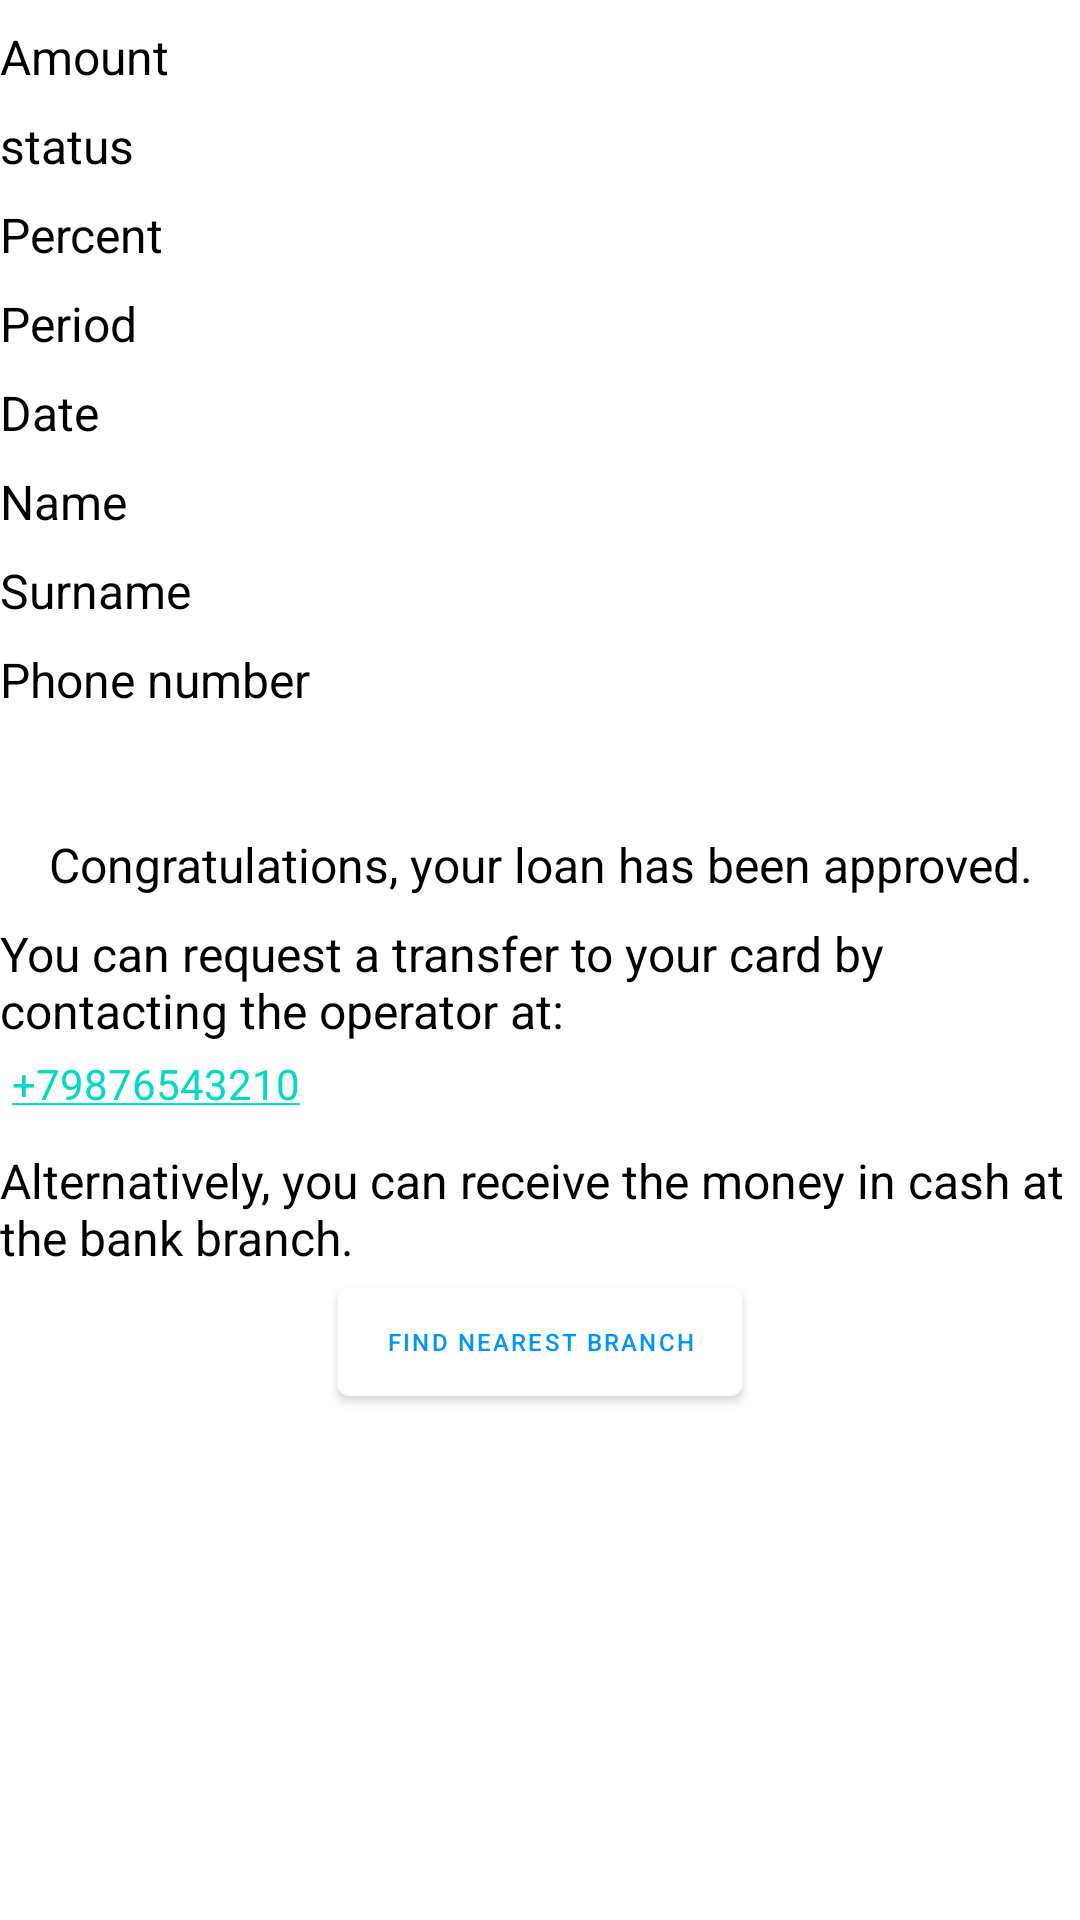

Android layout source for this screen:
<!-- AndroidManifest.xml: application theme Theme.2023_q2_mironov -->
<!-- res/layout/fragment_details.xml -->
<?xml version="1.0" encoding="utf-8"?>
<FrameLayout xmlns:android="http://schemas.android.com/apk/res/android"
    xmlns:tools="http://schemas.android.com/tools"
    android:layout_width="match_parent"
    android:layout_height="match_parent"
    android:layout_margin="8dp">

    <ProgressBar
        android:id="@+id/progress_bar"
        android:layout_width="wrap_content"
        android:layout_height="wrap_content"
        android:layout_gravity="center"
        android:visibility="gone" />

    <LinearLayout
        android:id="@+id/error_container"
        android:layout_width="match_parent"
        android:layout_height="wrap_content"
        android:layout_gravity="center"
        android:layout_marginHorizontal="16dp"
        android:orientation="vertical"
        android:visibility="gone">

        <ImageView
            android:id="@+id/error_icon"
            android:layout_width="wrap_content"
            android:layout_height="wrap_content"
            android:layout_gravity="center"
            tools:src="@drawable/ic_connection_error" />

        <TextView
            android:id="@+id/error_message"
            android:layout_width="match_parent"
            android:layout_height="wrap_content"
            android:layout_gravity="center_horizontal"
            android:layout_marginTop="32dp"
            android:gravity="center"
            android:visibility="visible"
            tools:text="@tools:sample/date/ddmmyy" />

        <com.google.android.material.button.MaterialButton
            android:id="@+id/try_again"
            android:layout_width="wrap_content"
            android:layout_height="wrap_content"
            android:layout_gravity="center"
            android:layout_marginTop="16dp"
            android:text="@string/try_again" />
    </LinearLayout>

    <LinearLayout
        android:id="@+id/content_container"
        android:layout_width="match_parent"
        android:layout_height="wrap_content"
        android:orientation="vertical">

        <LinearLayout
            android:layout_width="match_parent"
            android:layout_height="wrap_content"
            android:orientation="horizontal">

            <TextView
                style="@style/DetailsStyle"
                android:layout_width="match_parent"
                android:layout_height="wrap_content"
                android:layout_weight="1"
                android:text="@string/amount" />

            <TextView
                android:id="@+id/amount"
                style="@style/DetailsStyle"
                android:layout_width="match_parent"
                android:layout_height="wrap_content"
                android:layout_weight="1"
                tools:text="@tools:sample/cities" />
        </LinearLayout>

        <LinearLayout
            android:layout_width="match_parent"
            android:layout_height="wrap_content"
            android:orientation="horizontal">

            <TextView
                style="@style/DetailsStyle"
                android:layout_width="match_parent"
                android:layout_height="wrap_content"
                android:layout_weight="1"
                android:text="@string/status" />

            <TextView
                android:id="@+id/status"
                style="@style/DetailsStyle"
                android:layout_width="match_parent"
                android:layout_height="wrap_content"
                android:layout_weight="1"
                tools:text="@tools:sample/cities" />
        </LinearLayout>

        <LinearLayout
            android:layout_width="match_parent"
            android:layout_height="wrap_content"
            android:orientation="horizontal">

            <TextView
                style="@style/DetailsStyle"
                android:layout_width="match_parent"
                android:layout_height="wrap_content"
                android:layout_weight="1"
                android:text="@string/percent" />

            <TextView
                android:id="@+id/percent"
                style="@style/DetailsStyle"
                android:layout_width="match_parent"
                android:layout_height="wrap_content"
                android:layout_weight="1"
                tools:text="@tools:sample/cities" />
        </LinearLayout>

        <LinearLayout
            android:layout_width="match_parent"
            android:layout_height="wrap_content"
            android:orientation="horizontal">

            <TextView
                style="@style/DetailsStyle"
                android:layout_width="match_parent"
                android:layout_height="wrap_content"
                android:layout_weight="1"
                android:text="@string/period" />

            <TextView
                android:id="@+id/period"
                style="@style/DetailsStyle"
                android:layout_width="match_parent"
                android:layout_height="wrap_content"
                android:layout_weight="1"
                tools:text="@tools:sample/cities" />
        </LinearLayout>

        <LinearLayout
            android:layout_width="match_parent"
            android:layout_height="wrap_content"
            android:orientation="horizontal">

            <TextView
                style="@style/DetailsStyle"
                android:layout_width="match_parent"
                android:layout_height="wrap_content"
                android:layout_weight="1"
                android:text="@string/date" />

            <TextView
                android:id="@+id/date"
                style="@style/DetailsStyle"
                android:layout_width="match_parent"
                android:layout_height="wrap_content"
                android:layout_weight="1"
                tools:text="@tools:sample/cities" />
        </LinearLayout>

        <LinearLayout
            android:layout_width="match_parent"
            android:layout_height="wrap_content"
            android:orientation="horizontal">

            <TextView
                style="@style/DetailsStyle"
                android:layout_width="match_parent"
                android:layout_height="wrap_content"
                android:layout_weight="1"
                android:text="@string/name" />

            <TextView
                android:id="@+id/name"
                style="@style/DetailsStyle"
                android:layout_width="match_parent"
                android:layout_height="wrap_content"
                android:layout_weight="1"
                tools:text="@tools:sample/cities" />
        </LinearLayout>

        <LinearLayout
            android:layout_width="match_parent"
            android:layout_height="wrap_content"
            android:orientation="horizontal">

            <TextView
                style="@style/DetailsStyle"
                android:layout_width="match_parent"
                android:layout_height="wrap_content"
                android:layout_weight="1"
                android:text="@string/surname" />

            <TextView
                android:id="@+id/surname"
                style="@style/DetailsStyle"
                android:layout_width="match_parent"
                android:layout_height="wrap_content"
                android:layout_weight="1"
                tools:text="@tools:sample/cities" />
        </LinearLayout>

        <LinearLayout
            android:layout_width="match_parent"
            android:layout_height="wrap_content"
            android:orientation="horizontal">

            <TextView
                style="@style/DetailsStyle"
                android:layout_width="match_parent"
                android:layout_height="wrap_content"
                android:layout_weight="1"
                android:text="@string/phone_number" />

            <TextView
                android:id="@+id/phone_number"
                style="@style/DetailsStyle"
                android:layout_width="match_parent"
                android:layout_height="wrap_content"
                android:layout_weight="1"
                tools:text="@tools:sample/us_phones" />
        </LinearLayout>

        <LinearLayout
            android:id="@+id/get_money"
            android:layout_width="match_parent"
            android:layout_height="wrap_content"
            android:layout_marginTop="32dp"
            android:orientation="vertical">

            <TextView
                style="@style/DetailsStyle"
                android:layout_width="match_parent"
                android:layout_height="wrap_content"
                android:gravity="center"
                android:text="@string/congratulations" />

            <TextView
                style="@style/DetailsStyle"
                android:layout_width="match_parent"
                android:layout_height="wrap_content"
                android:text="@string/transfer_to_card" />

            <TextView
                android:layout_width="match_parent"
                android:layout_height="wrap_content"
                android:autoLink="phone"
                android:linksClickable="true"
                android:padding="4dp"
                android:text="@string/call_center_phone" />

            <TextView
                style="@style/DetailsStyle"
                android:layout_width="match_parent"
                android:layout_height="wrap_content"
                android:text="@string/take_in_bank" />

            <com.google.android.material.button.MaterialButton
                android:id="@+id/find_bank"
                android:layout_width="wrap_content"
                android:layout_height="wrap_content"
                android:layout_gravity="center"
                android:backgroundTint="@color/white"
                android:text="@string/find_nearest_branch"
                android:textColor="@color/blue"
                android:textSize="8sp"
                tools:ignore="SmallSp" />

        </LinearLayout>
    </LinearLayout>
</FrameLayout>
<!-- resources referenced by this layout -->
<resources>
  <color name="blue">#0094FF</color>
  <color name="white">#FFFFFFFF</color>
  <!-- drawable ic_connection_error (drawable) -->
  <vector xmlns:android="http://schemas.android.com/apk/res/android"
      android:width="96dp"
      android:height="84dp"
      android:viewportWidth="96"
      android:viewportHeight="83">
    <path
        android:pathData="M87.896,68.104L81.542,61.75C83.278,60.569 84.615,59.302 85.552,57.948C86.49,56.594 86.958,54.944 86.958,53C86.958,50.222 85.934,47.826 83.885,45.813C81.837,43.799 79.424,42.792 76.646,42.792H69.042V33.729C69.042,27.826 66.993,22.861 62.896,18.833C58.799,14.806 53.799,12.792 47.896,12.792C45.882,12.792 43.799,13.122 41.646,13.781C39.493,14.441 37.549,15.396 35.813,16.646L29.979,10.813C32.479,8.729 35.292,7.167 38.417,6.125C41.542,5.083 44.667,4.562 47.792,4.562C55.639,4.562 62.427,7.323 68.156,12.844C73.885,18.365 76.889,25.049 77.167,32.896V35.083C82.306,35.361 86.594,37.184 90.031,40.552C93.469,43.92 95.188,48.104 95.188,53.104C95.188,55.743 94.563,58.504 93.313,61.385C92.063,64.267 90.257,66.507 87.896,68.104ZM81.333,81.333L71.75,71.646H23.833C17.375,71.646 11.924,69.458 7.479,65.083C3.035,60.708 0.813,55.292 0.813,48.833C0.813,43.139 2.601,38.295 6.177,34.302C9.753,30.309 14.25,27.861 19.667,26.958C19.736,26.194 19.892,25.222 20.135,24.042C20.378,22.861 20.743,21.854 21.229,21.021L6.438,6.333C5.743,5.569 5.396,4.736 5.396,3.833C5.396,2.931 5.743,2.132 6.438,1.437C7.132,0.743 7.931,0.396 8.833,0.396C9.736,0.396 10.535,0.708 11.229,1.333L86.333,76.438C87.028,77.132 87.375,77.948 87.375,78.885C87.375,79.823 87.028,80.639 86.333,81.333C85.639,82.028 84.806,82.375 83.833,82.375C82.861,82.375 82.028,82.028 81.333,81.333ZM23.833,63.417H63.625L28.313,28.104C27.618,29.007 27.167,30.049 26.958,31.229C26.75,32.41 26.646,33.521 26.646,34.563H23.833C19.736,34.563 16.247,35.882 13.365,38.521C10.483,41.16 9.042,44.528 9.042,48.625C9.042,52.722 10.483,56.212 13.365,59.094C16.247,61.976 19.736,63.417 23.833,63.417Z"
        android:fillColor="#0094FF"/>
  </vector>
  <string name="amount">Amount</string>
  <string name="call_center_phone" translatable="false">+79876543210</string>
  <string name="congratulations">Congratulations, your loan has been approved.</string>
  <string name="date">Date</string>
  <string name="find_nearest_branch">find nearest branch</string>
  <string name="name">Name</string>
  <string name="percent">Percent</string>
  <string name="period">Period</string>
  <string name="phone_number">Phone number</string>
  <string name="status">status</string>
  <string name="surname">Surname</string>
  <string name="take_in_bank">Alternatively, you can receive the money in cash at the bank branch.</string>
  <string name="transfer_to_card">You can request a transfer to your card by contacting the operator at:</string>
  <string name="try_again">try again</string>
  <style name="DetailsStyle" parent="TextViewContent">
          <item name="android:layout_marginTop">8dp</item>
      </style>
  <style name="Theme.2023_q2_mironov" parent="Theme.MaterialComponents.DayNight.DarkActionBar">
          
          <item name="colorPrimary">@color/blue</item>
          <item name="colorPrimaryVariant">@color/blue_lite</item>
          <item name="colorOnPrimary">@color/white</item>
          
          <item name="colorSecondary">@color/teal_200</item>
          <item name="colorSecondaryVariant">@color/teal_700</item>
          <item name="colorOnSecondary">@color/black</item>
          
          <item name="android:statusBarColor">?attr/colorPrimaryVariant</item>
          
      </style>
  <style name="TextViewContent">
          <item name="android:textSize">16sp</item>
          <item name="android:textColor">@color/black</item>
      </style>
  <color name="blue_lite">#BF0094FF</color>
  <color name="teal_200">#FF03DAC5</color>
  <color name="teal_700">#FF018786</color>
  <color name="black">#FF000000</color>
</resources>
